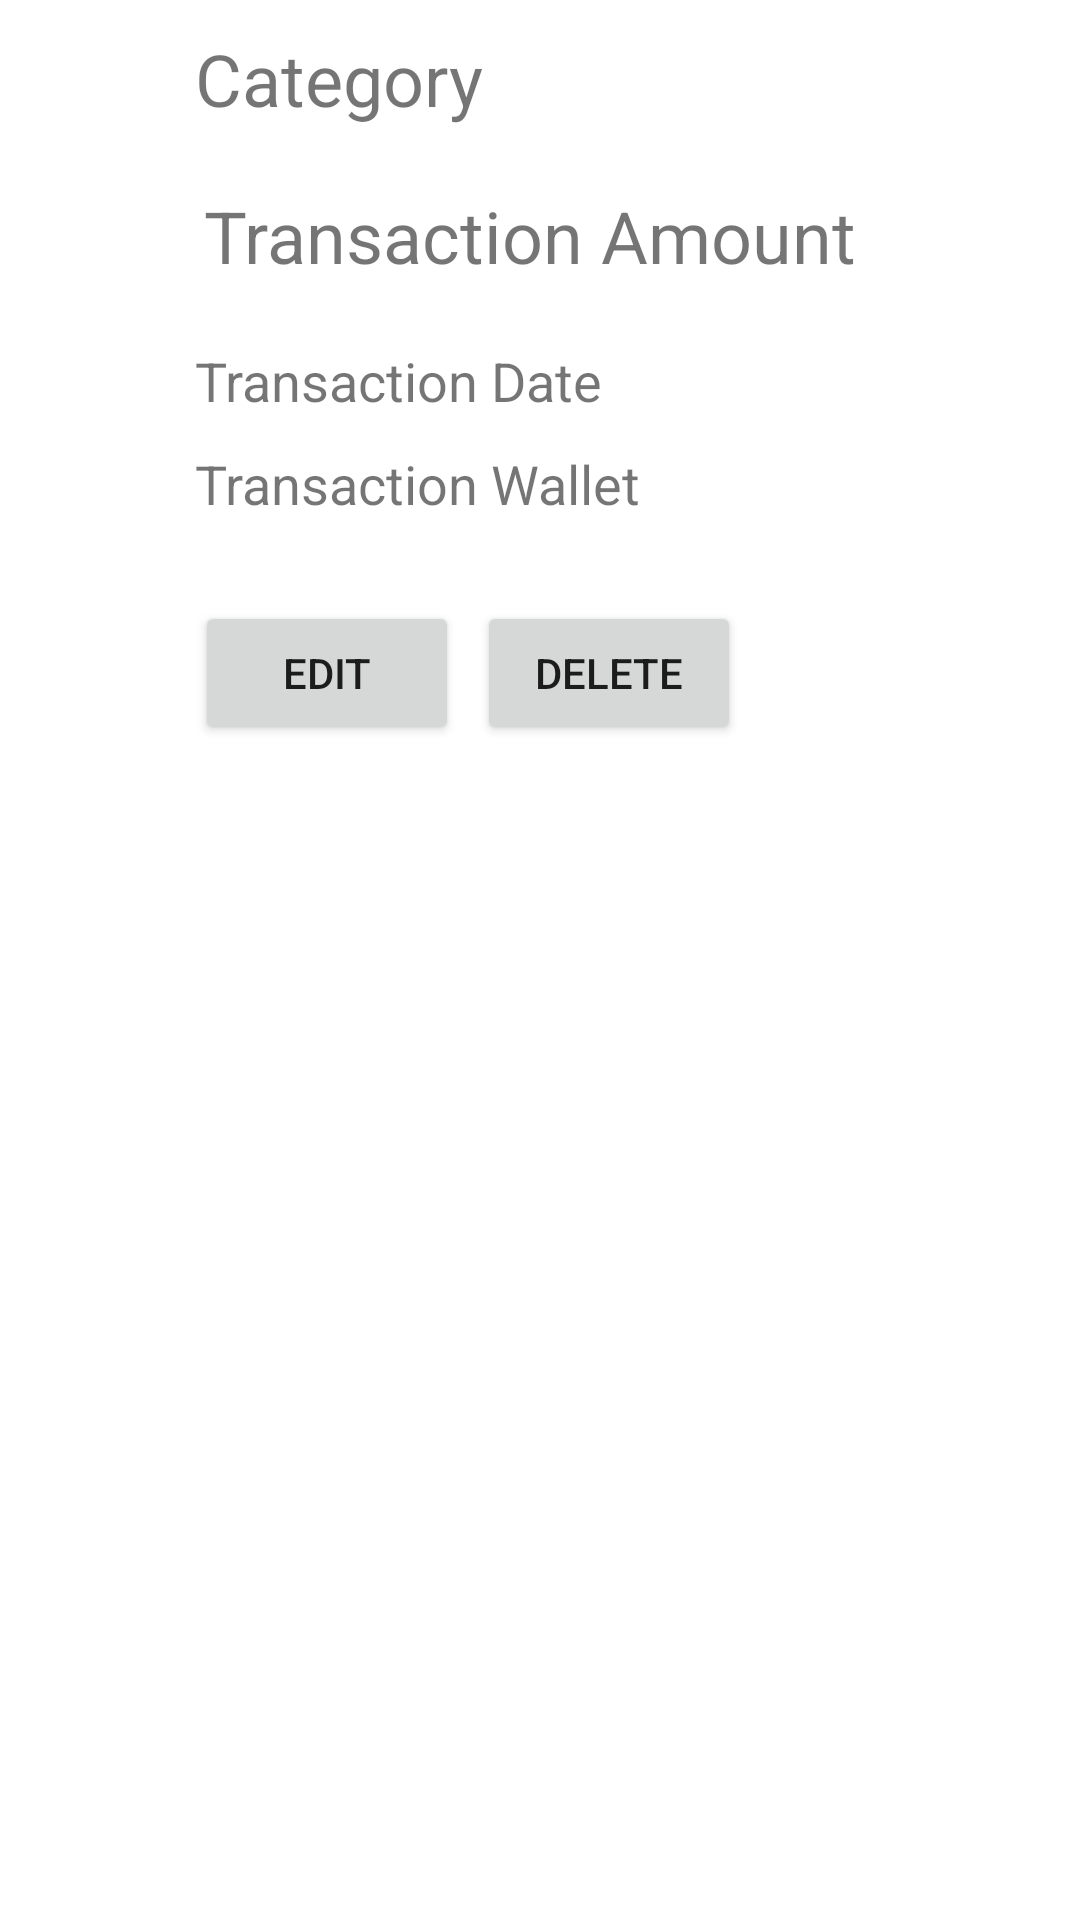

Reconstruct the res/layout file that produces this screen, plus the resources it refers to.
<!-- AndroidManifest.xml: application theme Theme.TPAMobile -->
<!-- res/layout/activity_transaction_detail.xml -->
<?xml version="1.0" encoding="utf-8"?>
<LinearLayout xmlns:android="http://schemas.android.com/apk/res/android"
    xmlns:tools="http://schemas.android.com/tools"
    android:layout_width="match_parent"
    android:layout_height="match_parent"
    android:orientation="vertical"
    android:padding="10dp">

    <LinearLayout
        android:id="@+id/linear_layout_transaction_detail"
        android:layout_width="wrap_content"
        android:layout_height="wrap_content"
        android:orientation="horizontal">

        <ImageView
            android:layout_width="45dp"
            android:layout_height="match_parent"
            android:src="@drawable/ic_baseline_brightness_1_24" />

        <TextView
            android:id="@+id/tv_category_name"
            android:layout_width="wrap_content"
            android:layout_height="wrap_content"
            android:text="@string/category"
            android:textSize="24dp"
            android:layout_marginLeft="10dp"/>

    </LinearLayout>

    <TextView
        android:id="@+id/tv_transaction_amount"
        android:layout_width="wrap_content"
        android:layout_height="wrap_content"
        android:text="@string/transaction_amount"
        android:textSize="24dp"
        android:paddingLeft="58dp"
        android:paddingVertical="20dp"/>

    <LinearLayout
        android:layout_width="wrap_content"
        android:layout_height="wrap_content"
        android:orientation="horizontal">

        <ImageView
            android:layout_width="45dp"
            android:layout_height="match_parent"
            android:src="@drawable/ic_baseline_calendar_month_24" />

        <TextView
            android:id="@+id/tv_transaction_date"
            android:layout_width="wrap_content"
            android:layout_height="wrap_content"
            android:text="@string/transaction_date"
            android:textSize="18dp"
            android:layout_marginLeft="10dp"/>

    </LinearLayout>

    <LinearLayout
        android:layout_width="wrap_content"
        android:layout_height="wrap_content"
        android:orientation="horizontal"
        android:paddingTop="10dp">

        <ImageView
            android:layout_width="45dp"
            android:layout_height="match_parent"
            android:src="@drawable/ic_baseline_brightness_1_24" />

        <TextView
            android:id="@+id/tv_transaction_wallet"
            android:layout_width="wrap_content"
            android:layout_height="wrap_content"
            android:text="@string/transaction_wallet"
            android:textSize="18dp"
            android:layout_marginLeft="10dp"/>

    </LinearLayout>

    <LinearLayout
        android:layout_width="wrap_content"
        android:layout_height="wrap_content"
        android:orientation="horizontal"
        android:paddingTop="24dp"
        android:paddingLeft="52dp">

        <Button
            android:id="@+id/btn_edit_transaction"
            android:layout_width="wrap_content"
            android:layout_height="wrap_content"
            android:text="@string/edit"
            android:layout_margin="3dp"/>

        <Button
            android:id="@+id/btn_delete_transaction"
            android:layout_width="wrap_content"
            android:layout_height="wrap_content"
            android:text="@string/delete"
            android:layout_margin="3dp"/>

    </LinearLayout>

</LinearLayout>
<!-- resources referenced by this layout -->
<resources>
  <string name="category">Category</string>
  <string name="delete">Delete</string>
  <string name="edit">Edit</string>
  <string name="transaction_amount">Transaction Amount</string>
  <string name="transaction_date">Transaction Date</string>
  <string name="transaction_wallet">Transaction Wallet</string>
  <style name="Theme.TPAMobile" parent="Theme.MaterialComponents.DayNight.DarkActionBar">
          
          <item name="colorPrimary">@color/purple_500</item>
          <item name="colorPrimaryVariant">@color/purple_700</item>
          <item name="colorOnPrimary">@color/white</item>
          
          <item name="colorSecondary">@color/teal_200</item>
          <item name="colorSecondaryVariant">@color/teal_700</item>
          <item name="colorOnSecondary">@color/black</item>
          
          <item name="android:statusBarColor" tools:targetApi="l">?attr/colorPrimaryVariant</item>
          
      </style>
  <color name="purple_500">#FF6200EE</color>
  <color name="purple_700">#FF3700B3</color>
  <color name="white">#FFFFFFFF</color>
  <color name="teal_200">#FF03DAC5</color>
  <color name="teal_700">#FF018786</color>
  <color name="black">#FF000000</color>
</resources>
